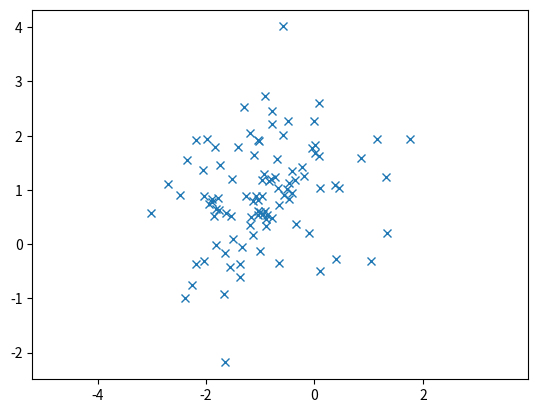

Reproduce this figure in Python.
# -*- coding: utf-8 -*-
"""
Created on Fri Sep 10 23:35:05 2021

[redacted]
"""

import numpy as np
import matplotlib.pyplot as plt

mean = [-1, 1]
cov = [[1,0], [0, 1]]

x, y = np.random.multivariate_normal(mean, cov, 100).T
plt.plot(x,y,'x')
plt.axis('equal')
plt.show()